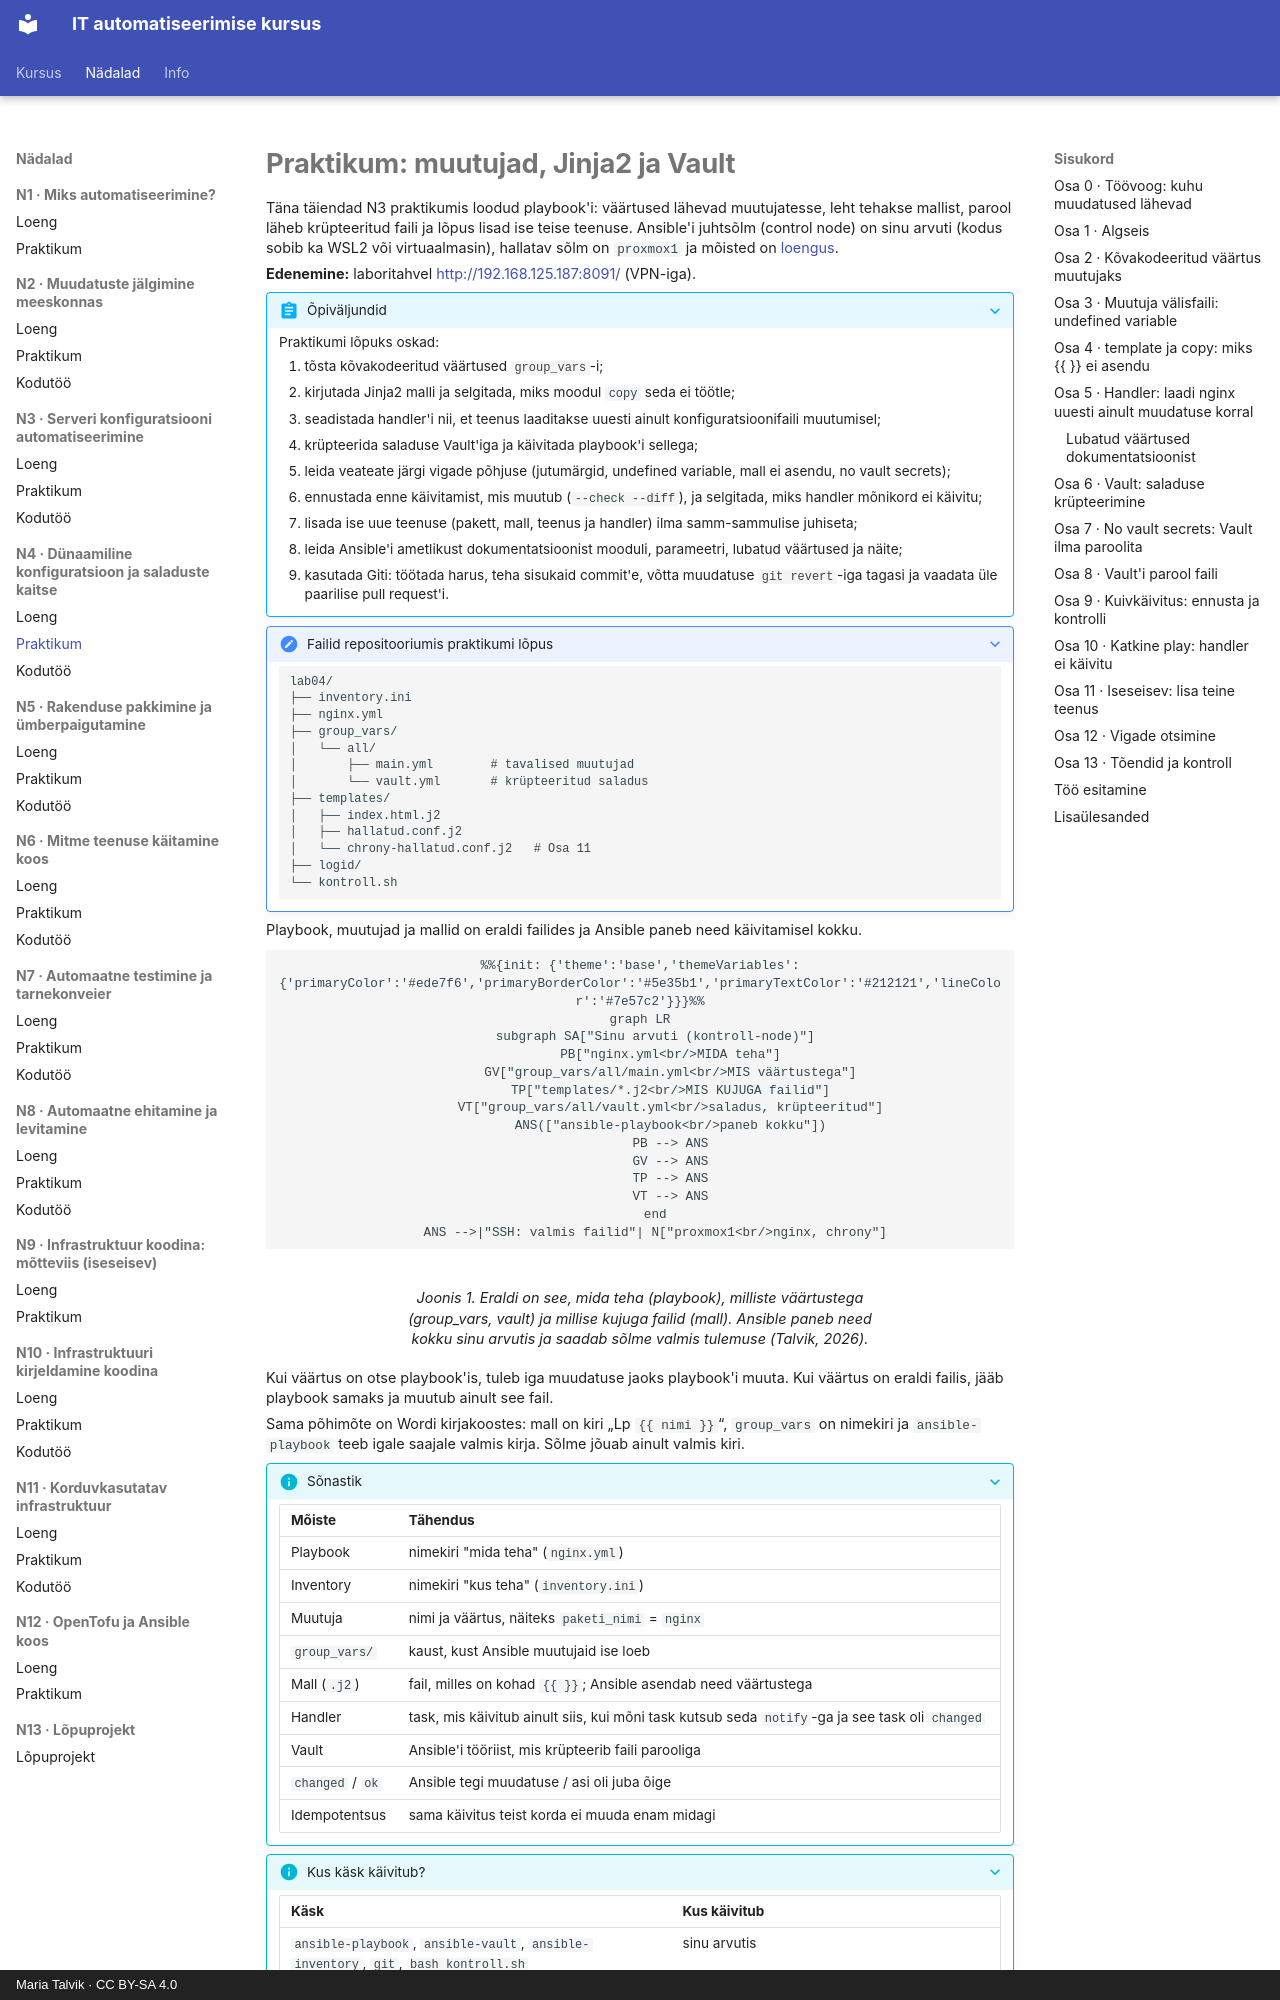

repository: hkhk-automation/devops · page: week04/lab/index.html · generator: mkdocs · copyright: Maria Talvik · CC BY-SA 4.0

---
tags:
  - Ansible
  - Jinja2
  - Turvalisus
  - Praktikum
---

# Praktikum: muutujad, Jinja2 ja Vault

Täna täiendad N3 praktikumis loodud playbook'i: väärtused lähevad muutujatesse, leht tehakse mallist, parool läheb krüpteeritud faili ja lõpus lisad ise teise teenuse. Ansible'i juhtsõlm (control node) on sinu arvuti (kodus sobib ka WSL2 või virtuaalmasin), hallatav sõlm on `proxmox1` ja mõisted on [loengus](lecture.md).

**Edenemine:** laboritahvel <http://192.168.125.187:8091/> (VPN-iga).

??? abstract "Õpiväljundid"

    Praktikumi lõpuks oskad:

    1. tõsta kõvakodeeritud väärtused `group_vars`-i;
    2. kirjutada Jinja2 malli ja selgitada, miks moodul `copy` seda ei töötle;
    3. seadistada handler'i nii, et teenus laaditakse uuesti ainult konfiguratsioonifaili muutumisel;
    4. krüpteerida saladuse Vault'iga ja käivitada playbook'i sellega;
    5. leida veateate järgi vigade põhjuse (jutumärgid, undefined variable, mall ei asendu, no vault secrets);
    6. ennustada enne käivitamist, mis muutub (`--check --diff`), ja selgitada, miks handler mõnikord ei käivitu;
    7. lisada ise uue teenuse (pakett, mall, teenus ja handler) ilma samm-sammulise juhiseta;
    8. leida Ansible'i ametlikust dokumentatsioonist mooduli, parameetri, lubatud väärtused ja näite;
    9. kasutada Giti: töötada harus, teha sisukaid commit'e, võtta muudatuse `git revert`-iga tagasi ja vaadata üle paarilise pull request'i.

??? note "Failid repositooriumis praktikumi lõpus"
    ```
    lab04/
    ├── inventory.ini
    ├── nginx.yml
    ├── group_vars/
    │   └── all/
    │       ├── main.yml        # tavalised muutujad
    │       └── vault.yml       # krüpteeritud saladus
    ├── templates/
    │   ├── index.html.j2
    │   ├── hallatud.conf.j2
    │   └── chrony-hallatud.conf.j2   # Osa 11
    ├── logid/
    └── kontroll.sh
    ```

Playbook, muutujad ja mallid on eraldi failides ja Ansible paneb need käivitamisel kokku.

<figure markdown="span">
```mermaid
%%{init: {'theme':'base','themeVariables':{'primaryColor':'#ede7f6','primaryBorderColor':'#5e35b1','primaryTextColor':'#212121','lineColor':'#7e57c2'}}}%%
graph LR
    subgraph SA["Sinu arvuti (kontroll-node)"]
        PB["nginx.yml<br/>MIDA teha"]
        GV["group_vars/all/main.yml<br/>MIS väärtustega"]
        TP["templates/*.j2<br/>MIS KUJUGA failid"]
        VT["group_vars/all/vault.yml<br/>saladus, krüpteeritud"]
        ANS(["ansible-playbook<br/>paneb kokku"])
        PB --> ANS
        GV --> ANS
        TP --> ANS
        VT --> ANS
    end
    ANS -->|"SSH: valmis failid"| N["proxmox1<br/>nginx, chrony"]
```
  <figcaption>Joonis 1. Eraldi on see, mida teha (playbook), milliste väärtustega (group_vars, vault) ja millise kujuga failid (mall). Ansible paneb need kokku sinu arvutis ja saadab sõlme valmis tulemuse (Talvik, 2026).</figcaption>
</figure>

Kui väärtus on otse playbook'is, tuleb iga muudatuse jaoks playbook'i muuta. Kui väärtus on eraldi failis, jääb playbook samaks ja muutub ainult see fail.

Sama põhimõte on Wordi kirjakoostes: mall on kiri „Lp `{{ nimi }}`“, `group_vars` on nimekiri ja `ansible-playbook` teeb igale saajale valmis kirja. Sõlme jõuab ainult valmis kiri.

??? info "Sõnastik"
    | Mõiste | Tähendus |
    |---|---|
    | Playbook | nimekiri "mida teha" (`nginx.yml`) |
    | Inventory | nimekiri "kus teha" (`inventory.ini`) |
    | Muutuja | nimi ja väärtus, näiteks `paketi_nimi` = `nginx` |
    | `group_vars/` | kaust, kust Ansible muutujaid ise loeb |
    | Mall (`.j2`) | fail, milles on kohad `{{ }}`; Ansible asendab need väärtustega |
    | Handler | task, mis käivitub ainult siis, kui mõni task kutsub seda `notify`-ga ja see task oli `changed` |
    | Vault | Ansible'i tööriist, mis krüpteerib faili parooliga |
    | `changed` / `ok` | Ansible tegi muudatuse / asi oli juba õige |
    | Idempotentsus | sama käivitus teist korda ei muuda enam midagi |
